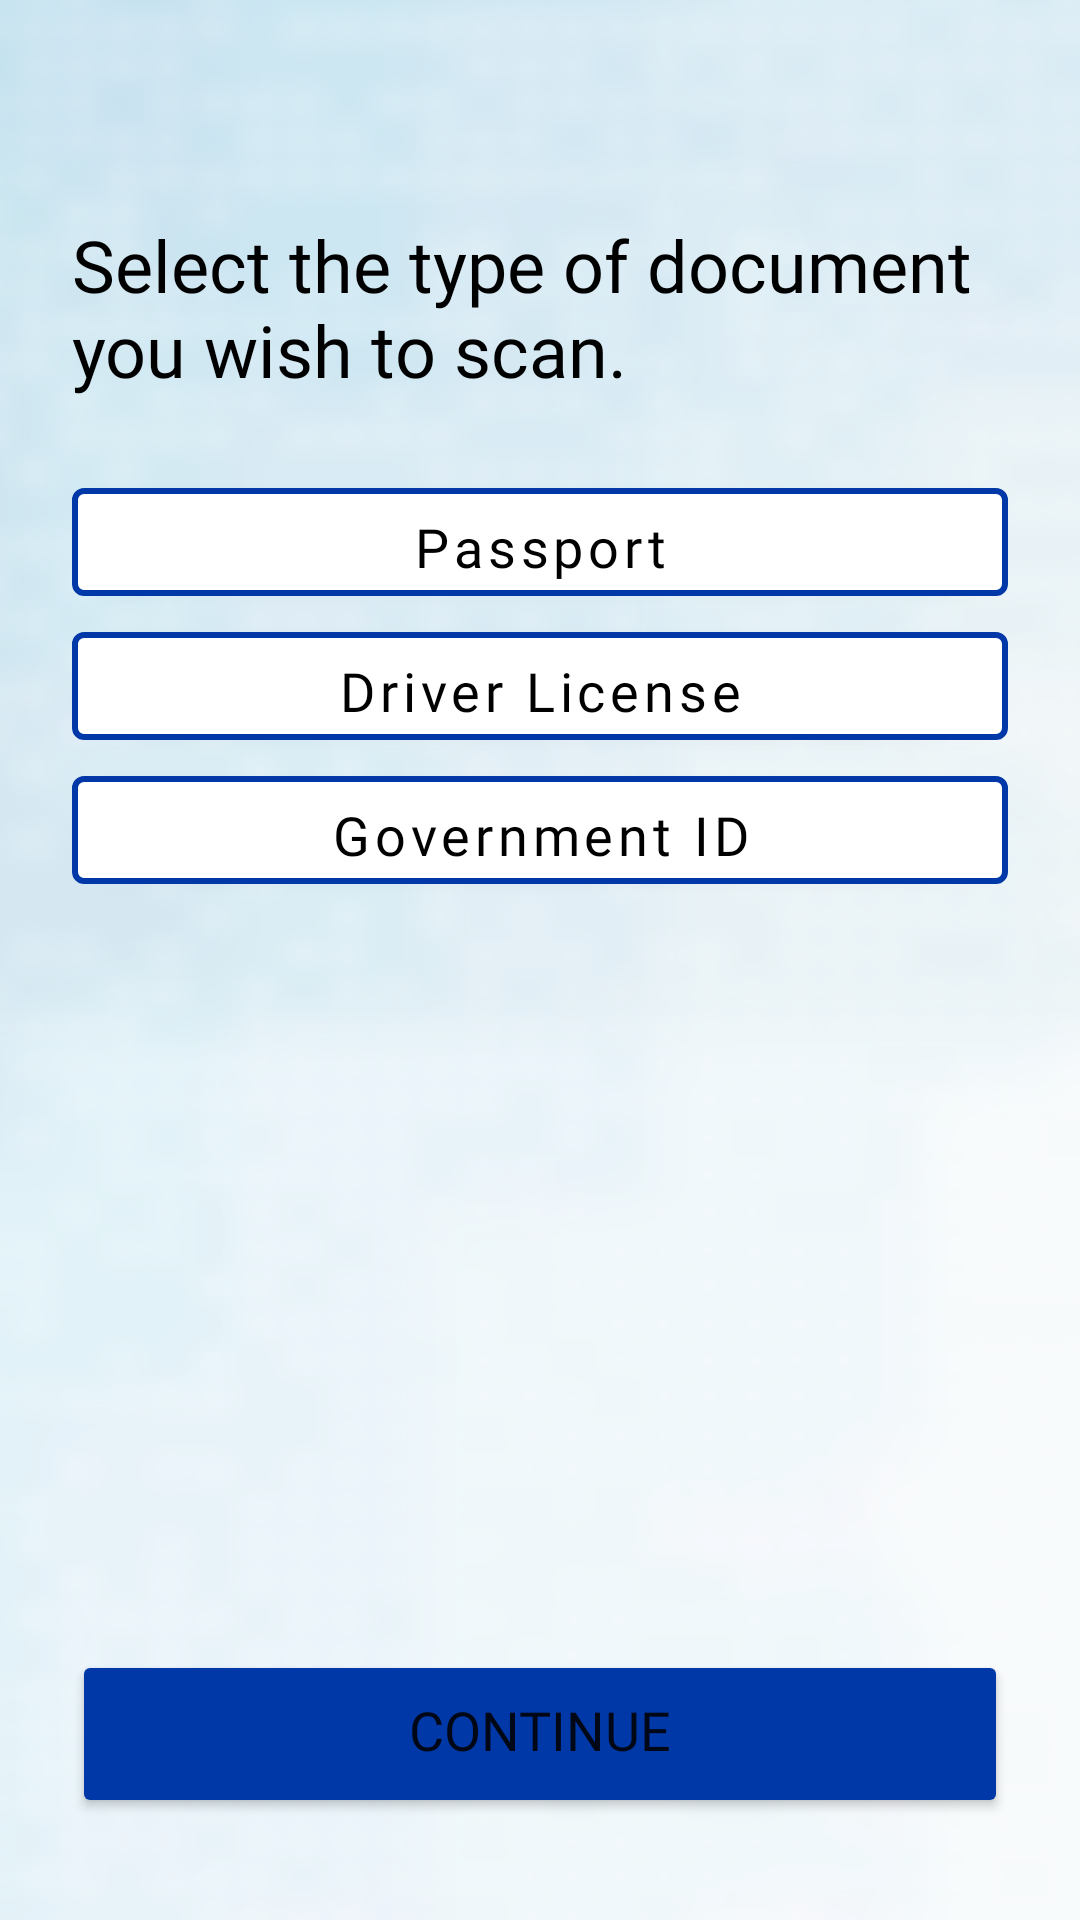

This screen was rendered from an Android layout file. Write that file and the resources it references.
<!-- AndroidManifest.xml: application theme AppTheme -->
<!-- res/layout/activity_registration_select_doc.xml -->
<?xml version="1.0" encoding="utf-8"?>
<androidx.constraintlayout.widget.ConstraintLayout xmlns:android="http://schemas.android.com/apk/res/android"
    xmlns:app="http://schemas.android.com/apk/res-auto"
    xmlns:tools="http://schemas.android.com/tools"
    android:layout_width="match_parent"
    android:layout_height="match_parent"
    tools:context=".RegistrationSelectDocActivity"
    android:tag="content">
    
    <ImageView
        android:id="@+id/bannerImage"
        android:layout_width="match_parent"
        android:layout_height="match_parent"
        android:scaleType="fitXY"
        android:src="@drawable/otherscreensbackground" />

    
    <TextView
        android:id="@+id/title"
        android:layout_width="0dp"
        android:layout_height="wrap_content"
        android:text="@string/select_doc_type_instruction"
        android:textColor="@android:color/black"
        style="@style/AppTextXLarge"
        android:fontFamily="@font/poppins_semibold"
        app:layout_constraintTop_toTopOf="parent"
        android:layout_marginTop="72dp" 
        app:layout_constraintStart_toStartOf="parent"
        app:layout_constraintEnd_toEndOf="parent"
        android:layout_marginStart="24dp"
        android:layout_marginEnd="24dp" />

    <LinearLayout
        android:id="@+id/buttonGroup"
        android:layout_width="0dp"
        android:layout_height="wrap_content"
        android:orientation="vertical"
        app:layout_constraintTop_toBottomOf="@id/title"
        app:layout_constraintStart_toStartOf="parent"
        app:layout_constraintEnd_toEndOf="parent"
        android:layout_marginTop="24dp" 
        android:layout_marginStart="24dp"
        android:layout_marginEnd="24dp"
        android:gravity="center" >

        <com.google.android.material.button.MaterialButton
            android:id="@+id/btnPassport"
            android:layout_width="match_parent"
            android:layout_height="48dp"
            android:text="@string/passport"
            style="@style/AppTextMedium"
            android:paddingTop="7dp"
            android:textColor="@android:color/black"
            android:textAllCaps="false"
            app:cornerRadius="4dp"
            app:backgroundTint="@color/white"
            app:strokeColor="@color/philippines_blue"
            app:strokeWidth="2dp" />

        <com.google.android.material.button.MaterialButton
            android:id="@+id/btnDriverLicense"
            android:layout_width="match_parent"
            android:layout_height="48dp"
            android:text="@string/driver_license"
            style="@style/AppTextMedium"
            android:paddingTop="7dp"
            android:textColor="@android:color/black"
            android:textAllCaps="false"
            app:cornerRadius="4dp"
            app:backgroundTint="@color/white"
            app:strokeColor="@color/philippines_blue"
            app:strokeWidth="2dp" />

        <com.google.android.material.button.MaterialButton
            android:id="@+id/btnGovernmentID"
            android:layout_width="match_parent"
            android:layout_height="48dp"
            android:text="@string/government_id"
            style="@style/AppTextMedium"
            android:paddingTop="7dp"
            android:textColor="@android:color/black"
            android:textAllCaps="false"
            app:cornerRadius="4dp"
            app:backgroundTint="@color/white"
            app:strokeColor="@color/philippines_blue"
            app:strokeWidth="2dp" />
    </LinearLayout>
        
    <Button
        android:id="@+id/continueBtn"
        android:layout_width="0dp"
        android:layout_height="56dp"
        android:text="@string/continueString"
        style="@style/AppTextMedium"
        android:backgroundTint="?attr/colorSecondary"
        app:layout_constraintBottom_toBottomOf="parent"
        app:layout_constraintStart_toStartOf="parent"
        app:layout_constraintEnd_toEndOf="parent"
        android:paddingTop="7dp"
        android:layout_marginBottom="34dp"
        android:layout_marginStart="24dp"
        android:layout_marginEnd="24dp" />

</androidx.constraintlayout.widget.ConstraintLayout>
<!-- resources referenced by this layout -->
<resources>
  <color name="philippines_blue">#0038A8</color>
  <color name="white">#FFFFFFFF</color>
  <!-- drawable otherscreensbackground: png bitmap (drawable, 179204 bytes) -->
  <string name="continueString">Continue</string>
  <string name="driver_license">Driver License</string>
  <string name="government_id">Government ID</string>
  <string name="passport">Passport</string>
  <string name="select_doc_type_instruction">Select the type of document you wish to scan.</string>
  <style name="AppTextMedium">
          <item name="android:textSize">18sp</item>
          <item name="android:fontFamily">@font/poppins</item>
      </style>
  <style name="AppTextXLarge">
          <item name="android:textSize">24sp</item>
          <item name="android:fontFamily">@font/poppins</item>
      </style>
  <style name="AppTheme" parent="Theme.MaterialComponents.DayNight.NoActionBar">
          
          <item name="colorPrimary">@color/neuvote_blue</item>
          <item name="colorPrimaryVariant">@color/neuvote_dark_blue</item>
          <item name="colorOnPrimary">@color/white</item>
          
          <item name="colorSecondary">@color/philippines_blue</item>
          <item name="colorSecondaryVariant">@color/neuvote_blue</item>
          <item name="colorOnSecondary">@color/black</item>
          
          <item name="android:statusBarColor" tools:targetApi="l">?attr/colorPrimaryVariant</item>
          
      </style>
  <color name="neuvote_blue">#347BE2</color>
  <color name="neuvote_dark_blue">#2C3B63</color>
  <color name="black">#FF000000</color>
</resources>
